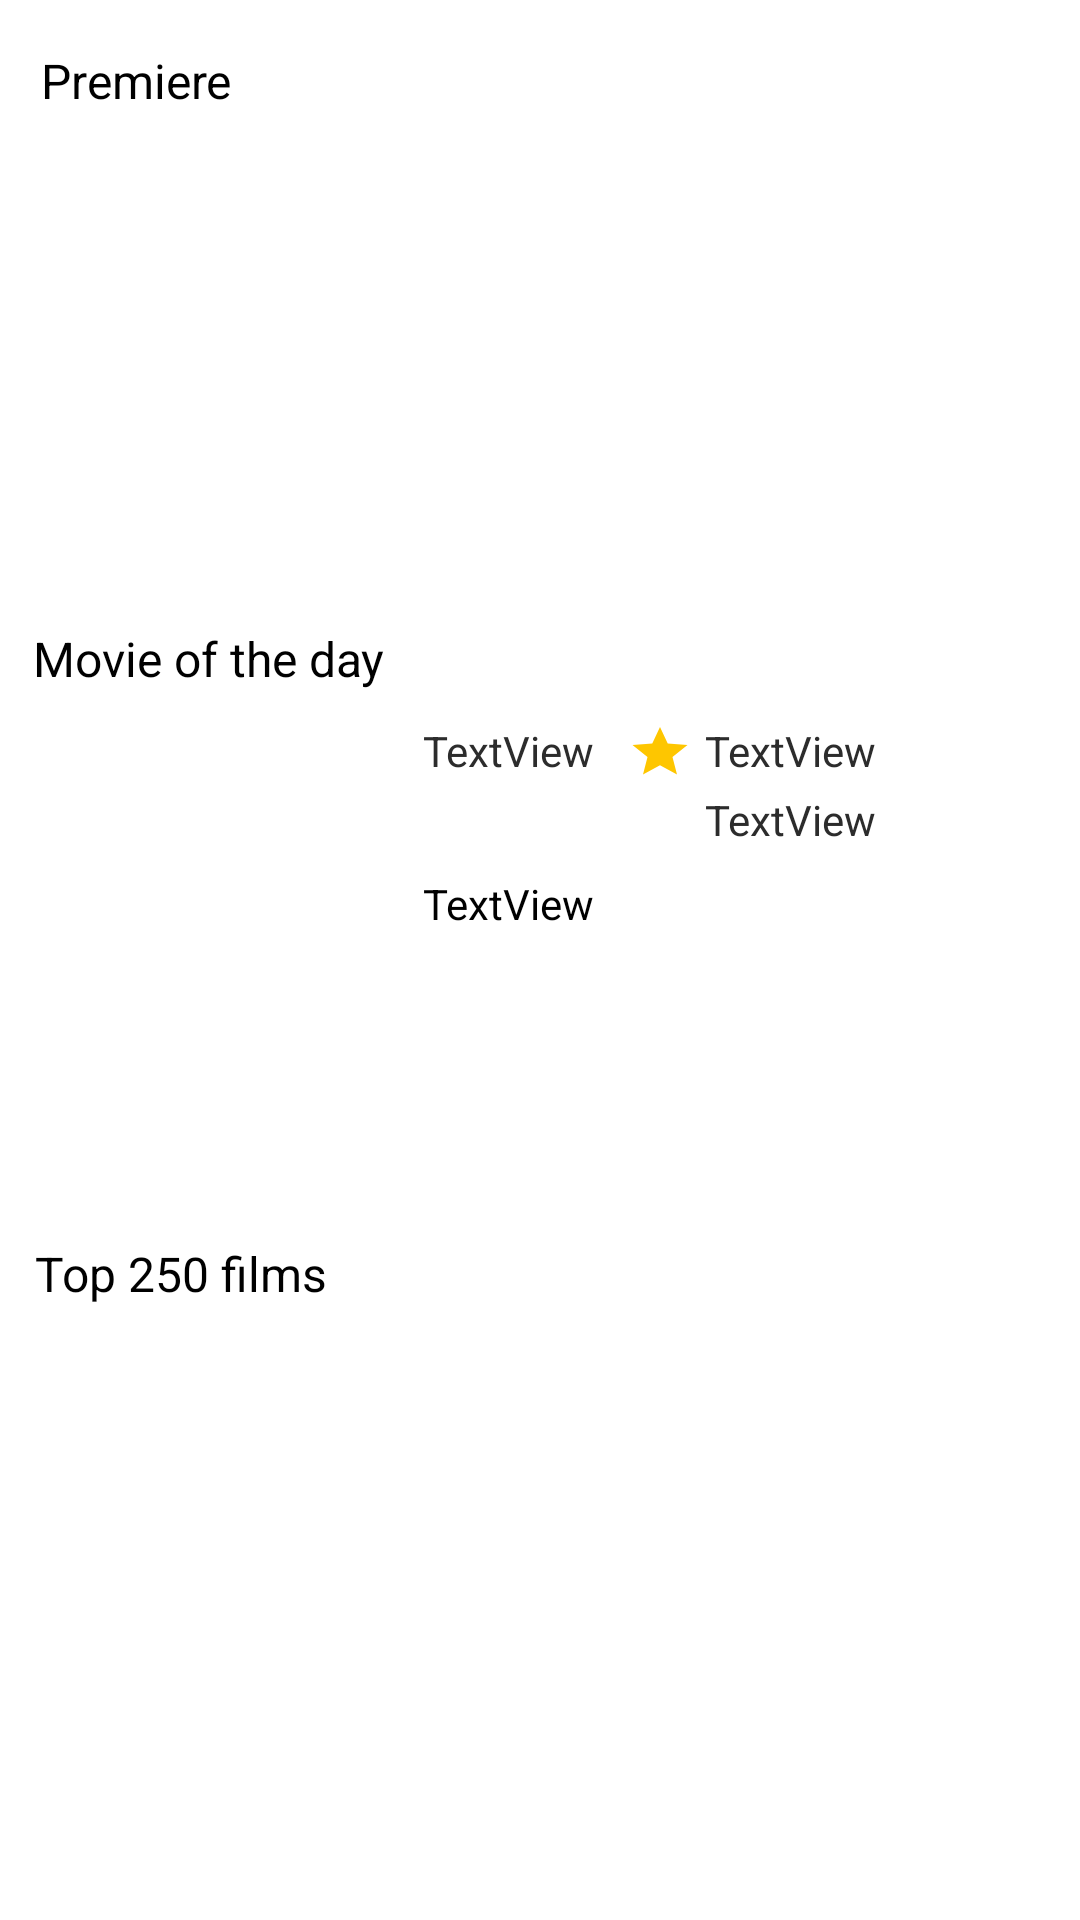

Android layout source for this screen:
<!-- AndroidManifest.xml: application theme Theme.KinoCap -->
<!-- res/layout/fragment_home.xml -->
<?xml version="1.0" encoding="utf-8"?>
<androidx.constraintlayout.widget.ConstraintLayout xmlns:android="http://schemas.android.com/apk/res/android"
    xmlns:app="http://schemas.android.com/apk/res-auto"
    xmlns:tools="http://schemas.android.com/tools"
    android:layout_width="match_parent"
    android:layout_height="match_parent"
    tools:context=".ui.home.HomeFragment">

    <ImageView
        android:id="@+id/imFilmOfTheDay"
        android:layout_width="101dp"
        android:layout_height="120dp"
        android:layout_marginStart="32dp"
        android:layout_marginTop="36dp"
        app:layout_constraintStart_toStartOf="parent"
        app:layout_constraintTop_toTopOf="@+id/film_of_the_day_line"
        tools:src="@tools:sample/avatars" />

    <androidx.constraintlayout.widget.Guideline
        android:id="@+id/film_of_the_day_line"
        android:layout_width="wrap_content"
        android:layout_height="wrap_content"
        android:orientation="horizontal"
        app:layout_constraintGuide_percent="0.32" />

    <androidx.constraintlayout.widget.Guideline
        android:id="@+id/top_films_line"
        android:layout_width="wrap_content"
        android:layout_height="wrap_content"
        android:orientation="horizontal"
        app:layout_constraintGuide_percent="0.64" />

    <TextView
        android:id="@+id/filmOfTheDayHeader"
        android:layout_width="wrap_content"
        android:layout_height="wrap_content"
        android:layout_marginTop="4dp"
        android:text="@string/movie_of_the_day"
        android:textColor="@color/black"
        android:textSize="16sp"
        app:layout_constraintEnd_toEndOf="parent"
        app:layout_constraintHorizontal_bias="0.045"
        app:layout_constraintStart_toStartOf="parent"
        app:layout_constraintTop_toTopOf="@+id/film_of_the_day_line" />

    <TextView
        android:id="@+id/top250FilmsHeader"
        android:layout_width="wrap_content"
        android:layout_height="wrap_content"
        android:layout_marginTop="4dp"
        android:text="@string/top_250_films"
        android:textColor="@color/black"
        android:textSize="16sp"
        app:layout_constraintEnd_toEndOf="parent"
        app:layout_constraintHorizontal_bias="0.044"
        app:layout_constraintStart_toStartOf="parent"
        app:layout_constraintTop_toTopOf="@+id/top_films_line" />

    <TextView
        android:id="@+id/filmOfTheDayName"
        android:layout_width="wrap_content"
        android:layout_height="wrap_content"
        android:layout_marginStart="8dp"
        android:layout_marginTop="36dp"
        android:text="TextView"
        android:textColor="@color/light_black"
        app:layout_constraintStart_toEndOf="@+id/imFilmOfTheDay"
        app:layout_constraintTop_toTopOf="@+id/film_of_the_day_line" />

    <TextView
        android:id="@+id/filmOfTheDayScore"
        android:layout_width="wrap_content"
        android:layout_height="wrap_content"
        android:layout_marginTop="36dp"
        android:layout_marginEnd="68dp"
        android:inputType="number|numberDecimal"
        android:numeric="integer|decimal"
        android:text="TextView"
        android:textColor="@color/light_black"
        app:layout_constraintEnd_toEndOf="parent"
        app:layout_constraintTop_toTopOf="@+id/film_of_the_day_line" />

    <TextView
        android:id="@+id/filmOfTheDayGenres"
        android:layout_width="wrap_content"
        android:layout_height="wrap_content"
        android:layout_marginTop="4dp"
        android:text="TextView"
        android:textColor="@color/light_black"
        app:layout_constraintBottom_toTopOf="@+id/filmOfTheDayDescription"
        app:layout_constraintEnd_toEndOf="@+id/filmOfTheDayScore"
        app:layout_constraintHorizontal_bias="0.0"
        app:layout_constraintStart_toStartOf="@+id/filmOfTheDayScore"
        app:layout_constraintTop_toBottomOf="@+id/filmOfTheDayScore"
        app:layout_constraintVertical_bias="0.0" />

    <ImageView
        android:id="@+id/imScore"
        android:layout_width="wrap_content"
        android:layout_height="wrap_content"
        android:layout_marginTop="36dp"
        android:layout_marginEnd="4dp"
        android:src="@drawable/star"
        app:layout_constraintEnd_toStartOf="@+id/filmOfTheDayScore"
        app:layout_constraintHorizontal_bias="1.0"
        app:layout_constraintStart_toEndOf="@+id/filmOfTheDayName"
        app:layout_constraintTop_toTopOf="@+id/film_of_the_day_line" />

    <TextView
        android:id="@+id/filmOfTheDayDescription"
        android:layout_width="250dp"
        android:layout_height="130dp"
        android:layout_marginStart="8dp"
        android:layout_marginTop="32dp"
        android:text="TextView"
        android:textColor="@color/black"
        app:layout_constraintBottom_toTopOf="@+id/top_films_line"
        app:layout_constraintEnd_toEndOf="parent"
        app:layout_constraintHorizontal_bias="0.0"
        app:layout_constraintStart_toEndOf="@+id/imFilmOfTheDay"
        app:layout_constraintTop_toBottomOf="@+id/filmOfTheDayName"
        app:layout_constraintVertical_bias="0.0" />

    <androidx.recyclerview.widget.RecyclerView
        android:id="@+id/rcViewPremiere"
        android:layout_width="0dp"
        android:layout_height="170dp"
        android:layout_marginStart="25dp"
        android:layout_marginTop="8dp"
        android:clipToPadding="true"
        android:orientation="horizontal"
        app:layoutManager="androidx.recyclerview.widget.LinearLayoutManager"
        app:layout_constraintBottom_toTopOf="@+id/film_of_the_day_line"
        app:layout_constraintEnd_toEndOf="parent"
        app:layout_constraintHorizontal_bias="0.0"
        app:layout_constraintStart_toStartOf="parent"
        app:layout_constraintTop_toBottomOf="@+id/premierFilmsHeader"
        app:layout_constraintVertical_bias="0.018" />

    <TextView
        android:id="@+id/premierFilmsHeader"
        android:layout_width="wrap_content"
        android:layout_height="wrap_content"
        android:layout_marginTop="16dp"
        android:text="@string/premiere"
        android:textColor="@color/black"
        android:textSize="16sp"
        app:layout_constraintEnd_toEndOf="parent"
        app:layout_constraintHorizontal_bias="0.046"
        app:layout_constraintStart_toStartOf="parent"
        app:layout_constraintTop_toTopOf="parent" />

    <androidx.recyclerview.widget.RecyclerView
        android:id="@+id/rcViewTop250Films"
        android:layout_width="0dp"
        android:layout_height="170dp"
        android:layout_marginStart="25dp"
        android:layout_marginTop="8dp"
        android:clipToPadding="true"
        android:orientation="horizontal"
        app:layoutManager="androidx.recyclerview.widget.LinearLayoutManager"
        app:layout_constraintBottom_toBottomOf="parent"
        app:layout_constraintEnd_toEndOf="parent"
        app:layout_constraintHorizontal_bias="1.0"
        app:layout_constraintStart_toStartOf="parent"
        app:layout_constraintTop_toBottomOf="@+id/top250FilmsHeader"
        app:layout_constraintVertical_bias="0.0" />

</androidx.constraintlayout.widget.ConstraintLayout>
<!-- resources referenced by this layout -->
<resources>
  <color name="black">#FF000000</color>
  <color name="light_black">#2C2C2C</color>
  <!-- drawable star (drawable) -->
  <vector android:height="20dp" android:tint="@color/yellow_stars"
      android:viewportHeight="24" android:viewportWidth="24"
      android:width="22dp" xmlns:android="http://schemas.android.com/apk/res/android">
      <path android:fillColor="@android:color/white" android:pathData="M12,17.27L18.18,21l-1.64,-7.03L22,9.24l-7.19,-0.61L12,2 9.19,8.63 2,9.24l5.46,4.73L5.82,21z"/>
  </vector>
  <string name="movie_of_the_day">Movie of the day</string>
  <string name="premiere">Premiere</string>
  <string name="top_250_films">Top 250 films</string>
  <style name="Theme.KinoCap" parent="Theme.MaterialComponents.DayNight.DarkActionBar">
          
          <item name="colorPrimary">@color/light_black</item>
          <item name="colorPrimaryVariant">@color/black</item>
          <item name="colorOnPrimary">@color/white</item>
          
          <item name="colorSecondary">@color/teal_200</item>
          <item name="colorSecondaryVariant">@color/teal_700</item>
          <item name="colorOnSecondary">@color/black</item>
          
  
          <item name="android:windowActionBar">false</item>
          <item name="android:windowFullscreen">true</item>
          <item name="android:windowNoTitle">true</item>
          
  
      </style>
  <color name="yellow_stars">#fec600</color>
  <color name="white">#FFFFFFFF</color>
  <color name="teal_200">#FF03DAC5</color>
  <color name="teal_700">#FF018786</color>
</resources>
